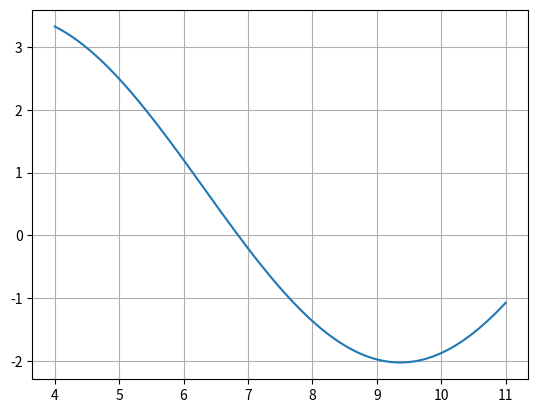

Python code for this plot:
import numpy as np
import matplotlib.pyplot as plt

def func(x):
    return np.log10(x) + 3 * np.sin(x / 2)

def bisection_method(func, a, b, tolerance=1e-6):
    if func(a) * func(b) >= 0:
        print("Não é possível garantir que haja uma raiz no intervalo fornecido.")
        return None

    while (b - a) / 2 > tolerance:
        midpoint = (a + b) / 2
        if func(midpoint) == 0:
            return midpoint
        elif func(a) * func(midpoint) < 0:
            b = midpoint
        else:
            a = midpoint

    return (a + b) / 2

# Intervalo dado [4, 11]
a = 4
b = 11
tolerance = 1e-4  # Erro tolerado

intervals_with_sign_change = []

# Realizando a bisseção em subintervalos do intervalo [4, 11] para encontrar mudanças de sinal
x_values = np.linspace(a, b, 100)
func_values = func(x_values)

for i in range(len(x_values) - 1):
    if func_values[i] * func_values[i + 1] < 0:
        root = bisection_method(func, x_values[i], x_values[i + 1], tolerance)
        if root:
            intervals_with_sign_change.append((x_values[i], x_values[i + 1]))
            print(f"Raiz encontrada no subintervalo [{x_values[i]}, {x_values[i + 1]}]: {root}")

print("\nSubintervalos com mudança de sinal:")
for interval in intervals_with_sign_change:
    print(interval)

x = np.linspace(a, b, 100)
y = func(x)

plt.plot(x, y, label='f(x)')
plt.grid(True)
plt.show()